Labelled photos from "prepared data", an image-classification folder in radiatanasov/leukemia_project. The possible labels are: blast cell, normal cell.

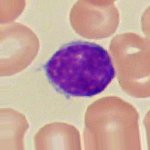
Label: normal cell

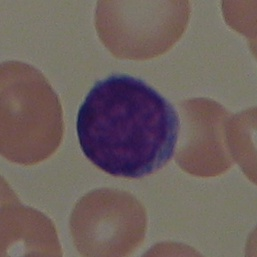
Label: normal cell

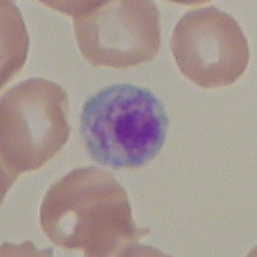
Label: normal cell

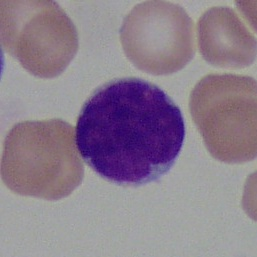
Label: blast cell

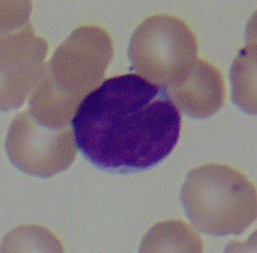
Label: blast cell

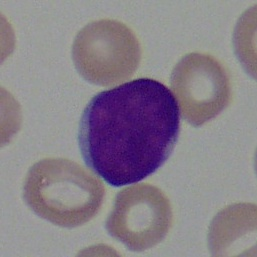
Label: blast cell
